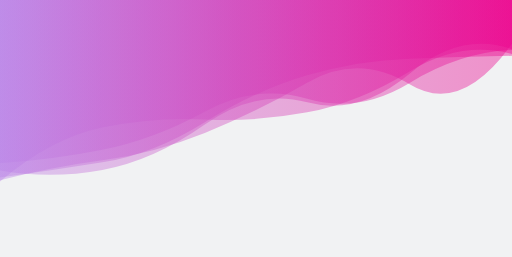
t = 0.00 s
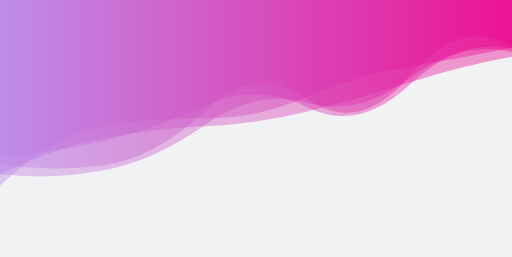
t = 1.67 s
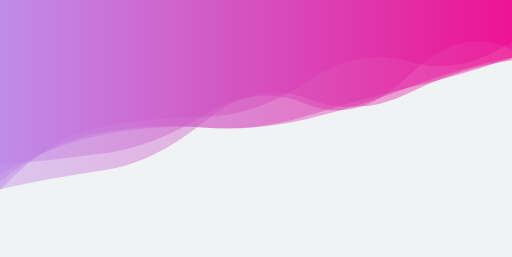
t = 3.33 s
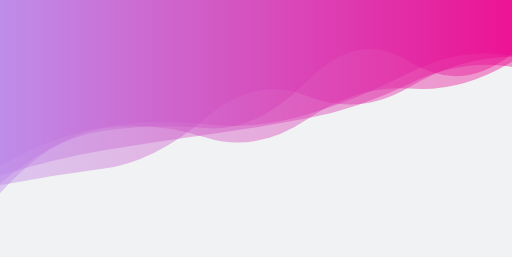
t = 5.00 s
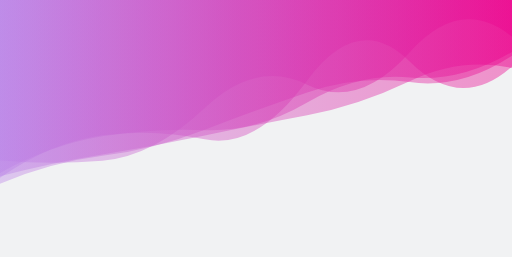
t = 6.67 s
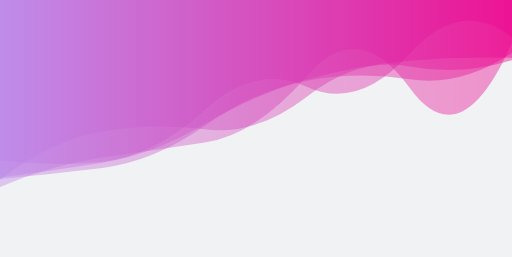
t = 8.34 s

The animated SVG that drew these frames (rendered in a browser with its animation timeline set to each time). Animation: 5 SMIL elements (animate=5); one cycle of 10.00 s, repeats indefinitely.

<svg xmlns="http://www.w3.org/2000/svg" xmlns:xlink="http://www.w3.org/1999/xlink"
  style="margin:auto;background:#f1f2f3;display:block;z-index:1;position:relative" width="1920"
  height="963" preserveAspectRatio="xMidYMid" viewBox="0 0 1920 963">
  <g transform="translate(960,250.5) scale(1,1) translate(-960,-481.5)">
    <linearGradient id="lg-0.504726668327302" x1="0" x2="1" y1="0" y2="0">
      <stop stop-color="#bb84e8" offset="0"></stop>
      <stop stop-color="#ec008c" offset="1"></stop>
    </linearGradient>
    <path d="" fill="url(#lg-0.504726668327302)" opacity="0.4">
      <animate attributeName="d" dur="10s" repeatCount="indefinite" keyTimes="0;0.333;0.667;1"
        calcMode="spline" keySplines="0.5 0 0.5 1;0.5 0 0.5 1;0.5 0 0.5 1" begin="0s"
        values="M0 0L 0 910.94624328418Q 192 748.375887366515  384 708.683231582182T 768 678.4671569168474T 1152 651.8962729272569T 1536 498.36087602399635T 1920 433.1709792685281L 1920 0 Z;M0 0L 0 943.3572656135386Q 192 738.6768145897674  384 705.2821362527704T 768 668.6715098807833T 1152 535.873824802924T 1536 462.19585112531945T 1920 385.28392432718795L 1920 0 Z;M0 0L 0 897.6090662390004Q 192 763.7595540891908  384 738.1353089703765T 768 752.9519082483807T 1152 532.6587434109612T 1536 461.2399390481995T 1920 479.78444936477916L 1920 0 Z;M0 0L 0 910.94624328418Q 192 748.375887366515  384 708.683231582182T 768 678.4671569168474T 1152 651.8962729272569T 1536 498.36087602399635T 1920 433.1709792685281L 1920 0 Z"></animate>
    </path>
    <path d="" fill="url(#lg-0.504726668327302)" opacity="0.4">
      <animate attributeName="d" dur="10s" repeatCount="indefinite" keyTimes="0;0.333;0.667;1"
        calcMode="spline" keySplines="0.5 0 0.5 1;0.5 0 0.5 1;0.5 0 0.5 1" begin="-2s"
        values="M0 0L 0 902.9704602376263Q 192 884.2244345230728  384 861.6487217709254T 768 703.8145406782796T 1152 531.5833753755614T 1536 527.5592952771301T 1920 429.8277368711955L 1920 0 Z;M0 0L 0 815.6405102029812Q 192 806.6137094812944  384 761.3430877921149T 768 625.3891136501197T 1152 632.4232614096908T 1536 547.832975665379T 1920 413.1261358287284L 1920 0 Z;M0 0L 0 955.8499216973687Q 192 738.9594709546583  384 710.1694138623666T 768 745.9593115172752T 1152 679.6371977176309T 1536 563.3477313887832T 1920 462.52882899457563L 1920 0 Z;M0 0L 0 902.9704602376263Q 192 884.2244345230728  384 861.6487217709254T 768 703.8145406782796T 1152 531.5833753755614T 1536 527.5592952771301T 1920 429.8277368711955L 1920 0 Z"></animate>
    </path>
    <path d="" fill="url(#lg-0.504726668327302)" opacity="0.4">
      <animate attributeName="d" dur="10s" repeatCount="indefinite" keyTimes="0;0.333;0.667;1"
        calcMode="spline" keySplines="0.5 0 0.5 1;0.5 0 0.5 1;0.5 0 0.5 1" begin="-4s"
        values="M0 0L 0 891.1929988779358Q 192 839.1511392291361  384 807.4864124738228T 768 742.0838653839667T 1152 673.8378328177005T 1536 541.6070040585882T 1920 488.7895316273625L 1920 0 Z;M0 0L 0 896.6687951541586Q 192 877.6604042967286  384 846.9757642675442T 768 687.3693150862189T 1152 501.6520467837215T 1536 443.1656213591173T 1920 439.6111565550168L 1920 0 Z;M0 0L 0 883.8771550260394Q 192 771.238248099073  384 731.3994698434765T 768 707.1851512800636T 1152 677.0763200334072T 1536 558.286900919365T 1920 443.67232725735886L 1920 0 Z;M0 0L 0 891.1929988779358Q 192 839.1511392291361  384 807.4864124738228T 768 742.0838653839667T 1152 673.8378328177005T 1536 541.6070040585882T 1920 488.7895316273625L 1920 0 Z"></animate>
    </path>
    <path d="" fill="url(#lg-0.504726668327302)" opacity="0.4">
      <animate attributeName="d" dur="10s" repeatCount="indefinite" keyTimes="0;0.333;0.667;1"
        calcMode="spline" keySplines="0.5 0 0.5 1;0.5 0 0.5 1;0.5 0 0.5 1" begin="-6s"
        values="M0 0L 0 944.783234608894Q 192 896.9422698681523  384 870.1779682917452T 768 683.8318085616697T 1152 599.1870790807675T 1536 583.0552086332834T 1920 459.0396582277645L 1920 0 Z;M0 0L 0 824.5050733561884Q 192 846.12247514784  384 830.682433488023T 768 632.2060456312472T 1152 544.5819652591879T 1536 416.9553326594298T 1920 362.2927152104432L 1920 0 Z;M0 0L 0 873.0650284219344Q 192 907.1373757871745  384 870.4360381854856T 768 702.0550852288819T 1152 619.235208207687T 1536 513.0978430242287T 1920 419.0161062396915L 1920 0 Z;M0 0L 0 944.783234608894Q 192 896.9422698681523  384 870.1779682917452T 768 683.8318085616697T 1152 599.1870790807675T 1536 583.0552086332834T 1920 459.0396582277645L 1920 0 Z"></animate>
    </path>
    <path d="" fill="url(#lg-0.504726668327302)" opacity="0.4">
      <animate attributeName="d" dur="10s" repeatCount="indefinite" keyTimes="0;0.333;0.667;1"
        calcMode="spline" keySplines="0.5 0 0.5 1;0.5 0 0.5 1;0.5 0 0.5 1" begin="-8s"
        values="M0 0L 0 846.5542166622296Q 192 874.912655900303  384 851.7927914167325T 768 645.4274615817933T 1152 603.6563969484359T 1536 515.0085676626157T 1920 404.99263993176544L 1920 0 Z;M0 0L 0 855.0160102870561Q 192 738.5549034779581  384 705.3435461858147T 768 697.4224601617793T 1152 661.2248340594434T 1536 503.00600066193323T 1920 440.8800663829377L 1920 0 Z;M0 0L 0 933.3347804538056Q 192 849.6779173771048  384 822.904318050122T 768 766.0708552738251T 1152 512.6655626213679T 1536 560.8928388217158T 1920 390.34382266035215L 1920 0 Z;M0 0L 0 846.5542166622296Q 192 874.912655900303  384 851.7927914167325T 768 645.4274615817933T 1152 603.6563969484359T 1536 515.0085676626157T 1920 404.99263993176544L 1920 0 Z"></animate>
    </path>
  </g>
</svg>
